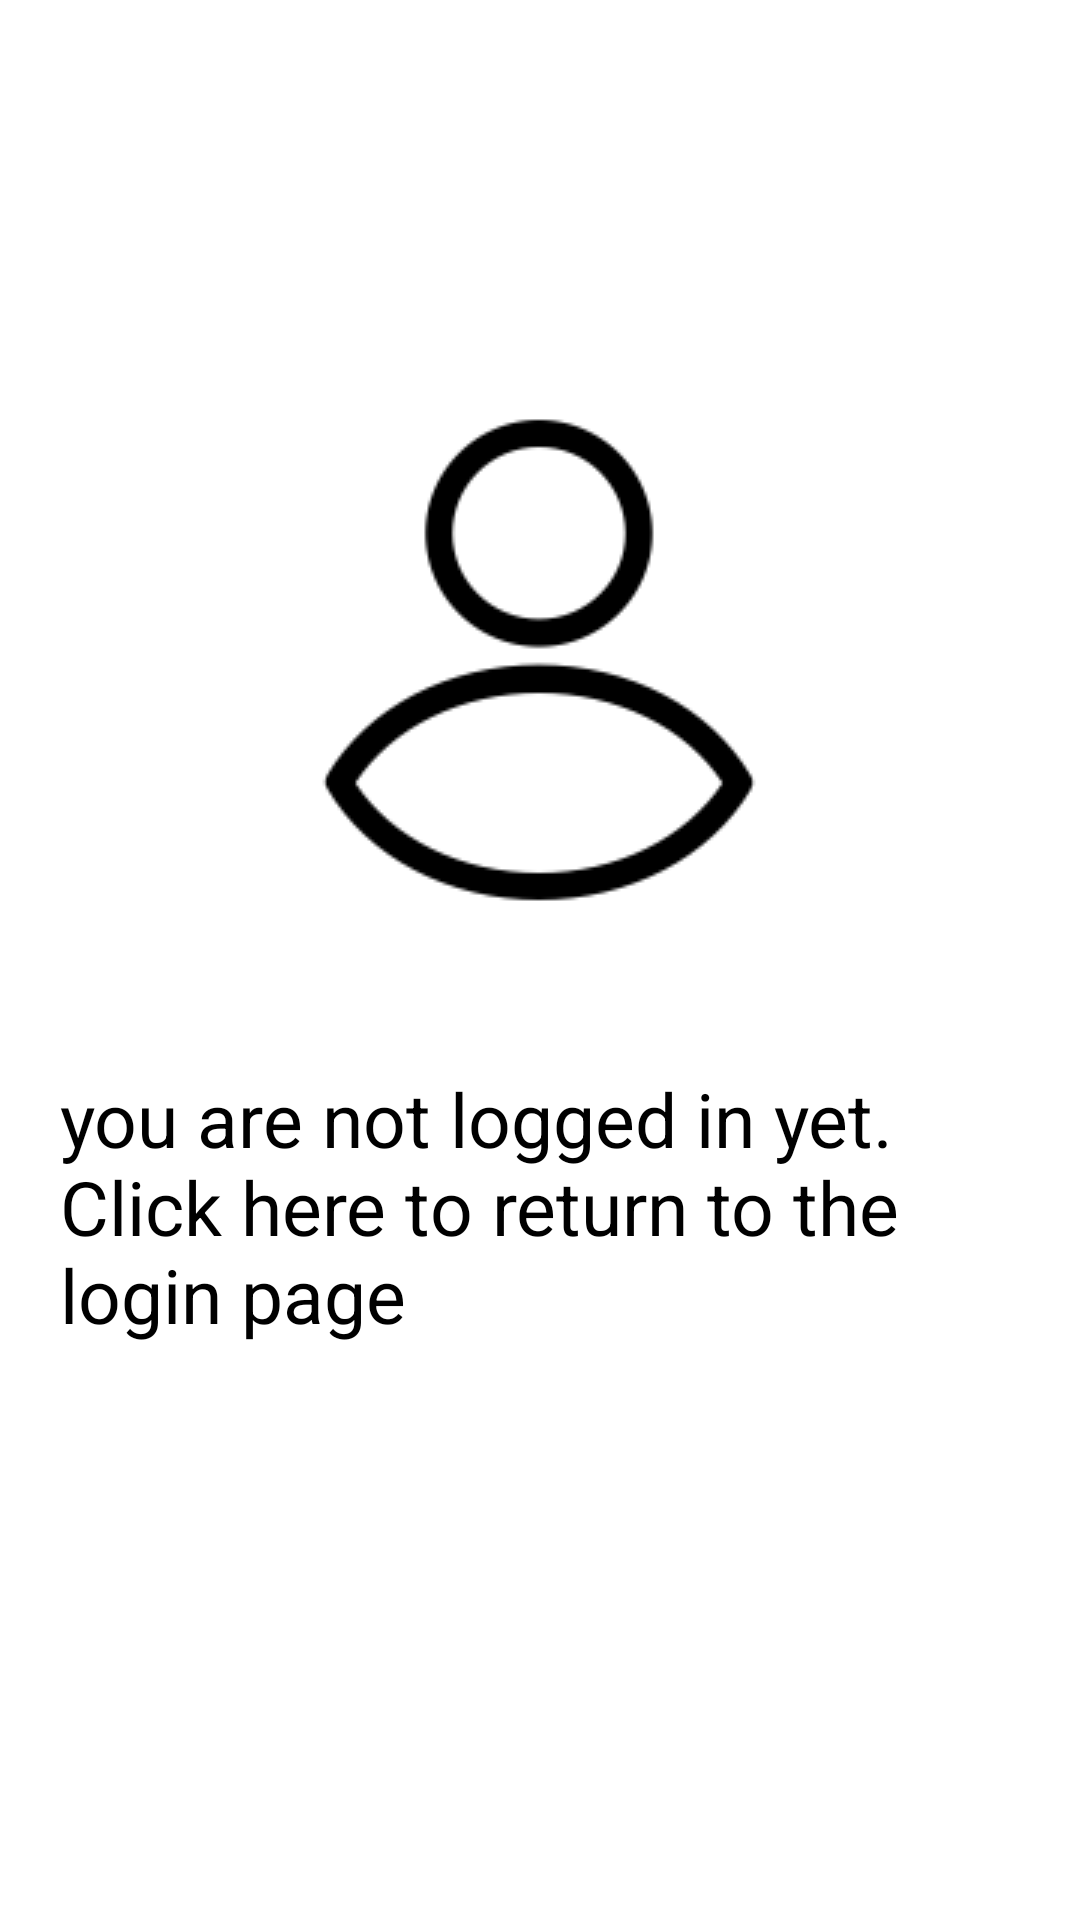

The Android layout XML behind this screen, and the referenced resources:
<!-- AndroidManifest.xml: application theme Theme.Foodies -->
<!-- res/layout/fragment_guest_account.xml -->
<?xml version="1.0" encoding="utf-8"?>
<androidx.constraintlayout.widget.ConstraintLayout xmlns:android="http://schemas.android.com/apk/res/android"
    xmlns:app="http://schemas.android.com/apk/res-auto"
    xmlns:tools="http://schemas.android.com/tools"
    android:layout_width="match_parent"
    android:layout_height="match_parent">


    <ImageView
        android:id="@+id/imageView4"
        android:layout_width="wrap_content"
        android:layout_height="wrap_content"
        app:layout_constraintBottom_toBottomOf="parent"
        app:layout_constraintEnd_toEndOf="parent"
        app:layout_constraintHorizontal_bias="0.497"
        app:layout_constraintStart_toStartOf="parent"
        app:layout_constraintTop_toTopOf="parent"
        app:layout_constraintVertical_bias="0.273"
        app:srcCompat="@drawable/acc" />

    <TextView
        android:id="@+id/guestRegisterLink"
        android:layout_width="match_parent"
        android:layout_height="wrap_content"
        android:layout_marginStart="20dp"
        android:layout_marginEnd="20dp"
        android:layout_gravity="center"
        android:layout_marginTop="8dp"
        android:clickable="true"
        android:focusable="true"
        android:text="you are not logged in yet. Click here to return to the login page"
        android:textColor="@color/black"
        android:textSize="25sp"
        app:layout_constraintBottom_toBottomOf="parent"
        app:layout_constraintEnd_toEndOf="parent"
        app:layout_constraintStart_toStartOf="parent"
        app:layout_constraintTop_toBottomOf="@+id/imageView4"
        app:layout_constraintVertical_bias="0.127" />


</androidx.constraintlayout.widget.ConstraintLayout>
<!-- resources referenced by this layout -->
<resources>
  <color name="black">#FF000000</color>
  <!-- drawable acc: png bitmap (drawable, 4068 bytes) -->
  <style name="Theme.Foodies" parent="Theme.MaterialComponents.DayNight.DarkActionBar">
          
          <item name="colorPrimary">@color/black</item>
          <item name="colorPrimaryVariant">@color/black</item>
          <item name="colorOnPrimary">@color/white</item>
          
          <item name="colorSecondary">@color/teal_700</item>
          <item name="colorSecondaryVariant">@color/teal_700</item>
          <item name="colorOnSecondary">@color/black</item>
          
          <item name="android:statusBarColor">@color/black</item>
  
  
  
      </style>
  <color name="white">#FFFFFFFF</color>
  <color name="teal_700">#FF018786</color>
</resources>
